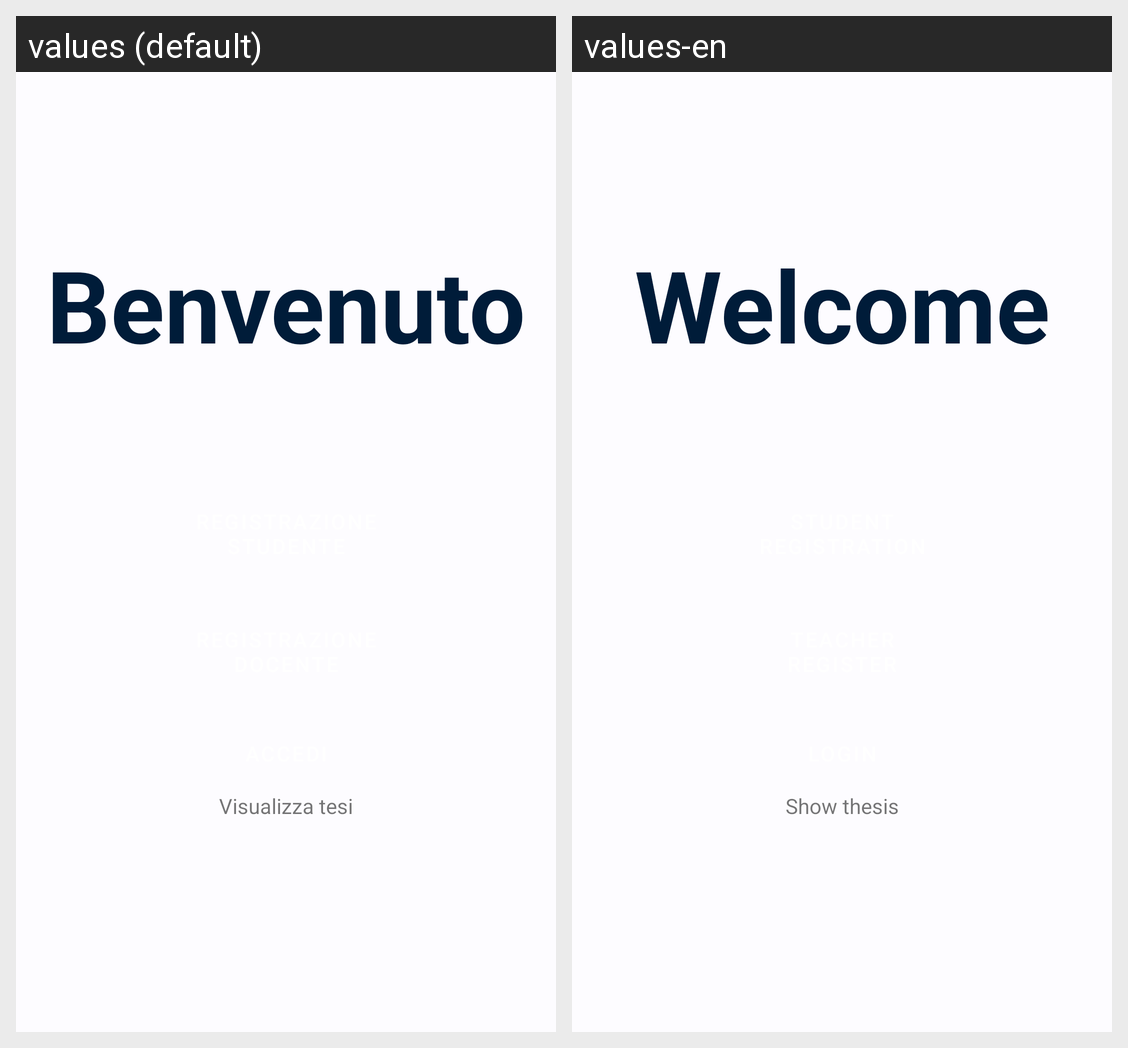

Locale-by-locale string values for the Android screen shown in this grid:
Android screen res/layout/activity_main.xml rendered under 2 locales, left to right: values (default), values-en. Device: Nexus 5 (rendered at 1080×1920; each locale shown at half size, 540×960, under a caption strip naming it); theme AppTheme.
Strings drawn on this screen, with the default value and each locale's value (text and hints the layout hard-codes, and strings that could not be matched under every locale, appear in the picture but are not listed):

benvenuto
  values: Benvenuto
  values-en: Welcome

ospite
  values: Visualizza tesi
  values-en: Show thesis
